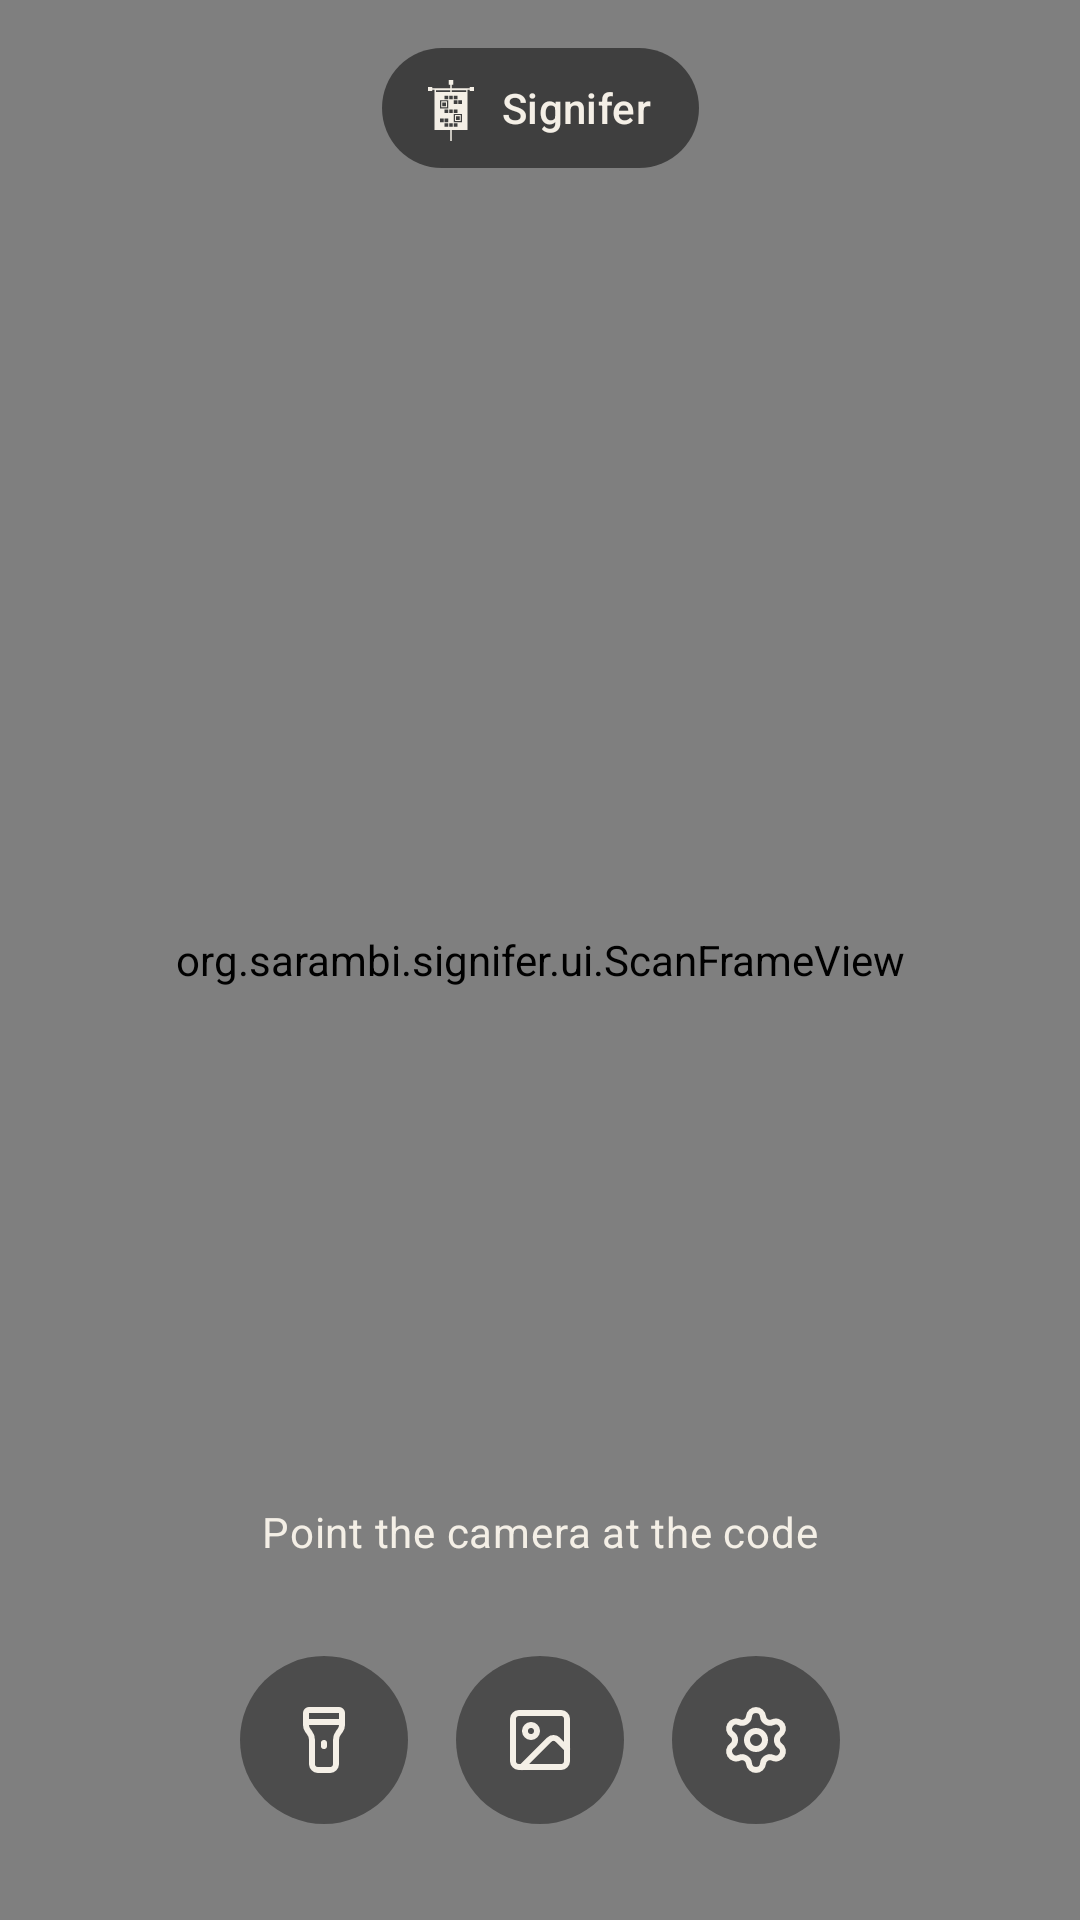

Here is an Android app screen rendered from its layout file. Give the layout XML and the strings, colors and styles it references.
<!-- AndroidManifest.xml: application theme Theme.Signifer -->
<!-- res/layout/fragment_scan.xml -->
<?xml version="1.0" encoding="utf-8"?>
<androidx.constraintlayout.widget.ConstraintLayout xmlns:android="http://schemas.android.com/apk/res/android"
    xmlns:app="http://schemas.android.com/apk/res-auto"
    xmlns:tools="http://schemas.android.com/tools"
    android:layout_width="match_parent"
    android:layout_height="match_parent"
    android:background="@android:color/black">

    <androidx.camera.view.PreviewView
        android:id="@+id/preview"
        android:layout_width="0dp"
        android:layout_height="0dp"
        app:layout_constraintBottom_toBottomOf="parent"
        app:layout_constraintEnd_toEndOf="parent"
        app:layout_constraintStart_toStartOf="parent"
        app:layout_constraintTop_toTopOf="parent" />

    <org.sarambi.signifer.ui.ScanFrameView
        android:id="@+id/frame"
        android:layout_width="0dp"
        android:layout_height="0dp"
        app:layout_constraintBottom_toBottomOf="parent"
        app:layout_constraintEnd_toEndOf="parent"
        app:layout_constraintStart_toStartOf="parent"
        app:layout_constraintTop_toTopOf="parent" />

    <com.google.android.material.button.MaterialButton
        android:id="@+id/brand"
        style="@style/Widget.Signifer.ScanBrand"
        android:layout_marginTop="12dp"
        android:contentDescription="@string/about_title"
        android:text="@string/app_name"
        app:layout_constraintEnd_toEndOf="parent"
        app:layout_constraintStart_toStartOf="parent"
        app:layout_constraintTop_toTopOf="parent" />

    <TextView
        android:id="@+id/hint"
        android:layout_width="wrap_content"
        android:layout_height="wrap_content"
        android:layout_marginBottom="24dp"
        android:background="@drawable/pill_scrim"
        android:paddingHorizontal="20dp"
        android:paddingVertical="8dp"
        android:text="@string/scan_hint"
        android:textAppearance="?attr/textAppearanceBodyMedium"
        android:textColor="@color/signum_bone"
        app:layout_constraintBottom_toTopOf="@id/actions"
        app:layout_constraintEnd_toEndOf="parent"
        app:layout_constraintStart_toStartOf="parent" />

    <LinearLayout
        android:id="@+id/actions"
        android:layout_width="wrap_content"
        android:layout_height="wrap_content"
        android:layout_marginBottom="32dp"
        android:orientation="horizontal"
        app:layout_constraintBottom_toBottomOf="parent"
        app:layout_constraintEnd_toEndOf="parent"
        app:layout_constraintStart_toStartOf="parent">

        <com.google.android.material.button.MaterialButton
            android:id="@+id/torch"
            style="@style/Widget.Signifer.ScanAction"
            android:contentDescription="@string/action_torch"
            app:icon="@drawable/ic_torch" />

        <com.google.android.material.button.MaterialButton
            android:id="@+id/pick_image"
            style="@style/Widget.Signifer.ScanAction"
            android:layout_marginStart="16dp"
            android:contentDescription="@string/action_pick_image"
            app:icon="@drawable/ic_image" />

        <com.google.android.material.button.MaterialButton
            android:id="@+id/settings"
            style="@style/Widget.Signifer.ScanAction"
            android:layout_marginStart="16dp"
            android:contentDescription="@string/settings_title"
            app:icon="@drawable/ic_settings" />

    </LinearLayout>

    <LinearLayout
        android:id="@+id/permission_panel"
        android:layout_width="0dp"
        android:layout_height="wrap_content"
        android:background="?attr/colorSurface"
        android:orientation="vertical"
        android:padding="24dp"
        android:visibility="gone"
        app:layout_constraintBottom_toBottomOf="parent"
        app:layout_constraintEnd_toEndOf="parent"
        app:layout_constraintStart_toStartOf="parent"
        app:layout_constraintTop_toTopOf="parent"
        tools:visibility="visible">

        <TextView
            android:layout_width="wrap_content"
            android:layout_height="wrap_content"
            android:text="@string/scan_permission_title"
            android:textAppearance="?attr/textAppearanceHeadlineSmall" />

        <TextView
            android:id="@+id/permission_body"
            android:layout_width="match_parent"
            android:layout_height="wrap_content"
            android:layout_marginTop="12dp"
            android:text="@string/scan_permission_body"
            android:textAppearance="?attr/textAppearanceBodyMedium"
            android:textColor="?attr/colorOnSurfaceVariant" />

        <com.google.android.material.button.MaterialButton
            android:id="@+id/permission_grant"
            android:layout_width="wrap_content"
            android:layout_height="wrap_content"
            android:layout_marginTop="24dp"
            android:text="@string/scan_permission_grant" />

        <com.google.android.material.button.MaterialButton
            android:id="@+id/permission_pick_image"
            style="@style/Widget.Material3.Button.TextButton"
            android:layout_width="wrap_content"
            android:layout_height="wrap_content"
            android:layout_marginTop="4dp"
            android:text="@string/action_pick_image" />

    </LinearLayout>

</androidx.constraintlayout.widget.ConstraintLayout>
<!-- resources referenced by this layout -->
<resources>
  <color name="signum_bone">#FFF4EFE6</color>
  <string name="about_title">About Signifer</string>
  <string name="action_pick_image">Read from an image</string>
  <string name="action_torch">Flashlight</string>
  <string name="app_name" translatable="false">Signifer</string>
  <string name="scan_hint">Point the camera at the code</string>
  <string name="scan_permission_body">Only to read codes. Nothing leaves the phone: the app declares no network permission, so the system will not let it open a connection.</string>
  <string name="scan_permission_grant">Allow the camera</string>
  <string name="scan_permission_title">Signifer needs the camera</string>
  <string name="settings_title">Settings</string>
  <style name="ShapeAppearance.Signifer.Pill" parent="">
          <item name="cornerFamily">rounded</item>
          <item name="cornerSize">50%</item>
      </style>
  <color name="light_primary">#FF8C1D2C</color>
  <color name="light_on_primary">#FFFFFFFF</color>
  <color name="light_primary_container">#FFFFDAD8</color>
  <color name="light_on_primary_container">#FF3E0010</color>
  <color name="light_secondary">#FF735B34</color>
  <color name="light_on_secondary">#FFFFFFFF</color>
  <color name="light_secondary_container">#FFF2E0C2</color>
  <color name="light_on_secondary_container">#FF291900</color>
  <color name="light_tertiary">#FF5C5046</color>
  <color name="light_on_tertiary">#FFFFFFFF</color>
  <color name="light_tertiary_container">#FFE9DDD1</color>
  <color name="light_on_tertiary_container">#FF211A13</color>
  <color name="light_error">#FFBA1A1A</color>
  <color name="light_on_error">#FFFFFFFF</color>
  <color name="light_error_container">#FFFFDAD6</color>
  <color name="light_on_error_container">#FF410002</color>
  <color name="light_background">#FFFAF6F0</color>
  <color name="light_on_background">#FF221A18</color>
  <color name="light_surface">#FFFAF6F0</color>
  <color name="light_on_surface">#FF221A18</color>
  <color name="light_surface_variant">#FFF2E1DD</color>
  <color name="light_on_surface_variant">#FF534341</color>
  <color name="light_surface_container">#FFF2ECE3</color>
  <color name="light_surface_container_high">#FFECE5DB</color>
  <color name="light_surface_container_lowest">#FFFFFFFF</color>
  <color name="light_surface_container_low">#FFF6F0E8</color>
  <color name="light_surface_container_highest">#FFE6DFD5</color>
  <color name="light_surface_bright">#FFFAF6F0</color>
  <color name="light_surface_dim">#FFDCD4CA</color>
  <color name="light_outline">#FF857371</color>
  <color name="light_outline_variant">#FFD8C2BF</color>
  <color name="light_inverse_surface">#FF382E2C</color>
  <color name="light_inverse_on_surface">#FFFBEEEB</color>
  <color name="light_inverse_primary">#FFFFB3B3</color>
  <style name="Widget.Signifer.Chip" parent="Widget.Material3.Chip.Assist">
          <item name="shapeAppearanceOverlay">@style/ShapeAppearance.Signifer.Pill</item>
      </style>
  <style name="Widget.Signifer.Snackbar" parent="Widget.Material3.Snackbar">
          <item name="shapeAppearanceOverlay">@style/ShapeAppearance.Signifer.Field</item>
      </style>
  <color name="signum_mark">@color/signum_crimson</color>
  <style name="ShapeAppearance.Signifer.Field" parent="">
          <item name="cornerFamily">rounded</item>
          <item name="cornerSize">16dp</item>
      </style>
  <color name="signum_crimson">#FF8C1D2C</color>
</resources>
